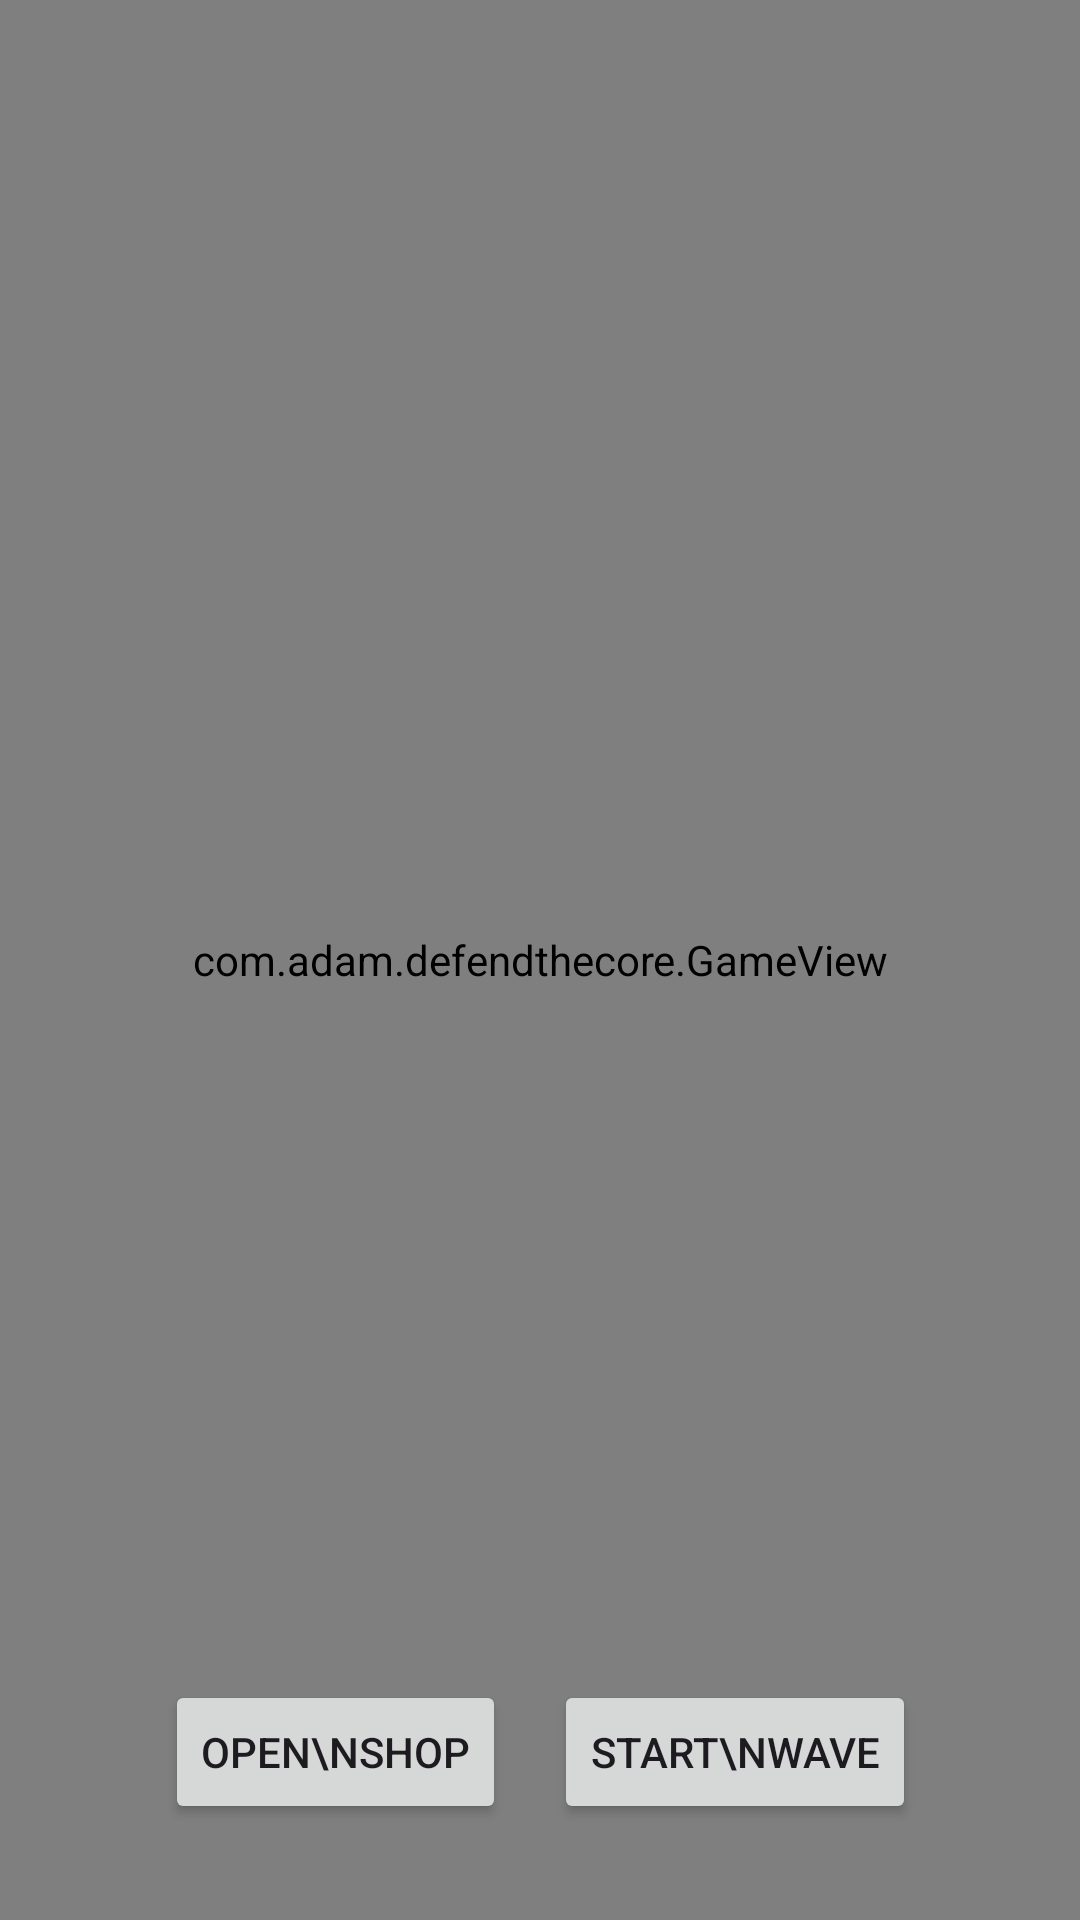

The Android layout XML behind this screen, and the referenced resources:
<!-- AndroidManifest.xml: activity theme Theme.DefendTheCore -->
<!-- res/layout/activity_main.xml -->
<?xml version="1.0" encoding="utf-8"?>
<androidx.constraintlayout.widget.ConstraintLayout xmlns:android="http://schemas.android.com/apk/res/android"
    xmlns:app="http://schemas.android.com/apk/res-auto"
    xmlns:tools="http://schemas.android.com/tools"
    android:layout_width="match_parent"
    android:layout_height="match_parent"
    tools:context=".MainActivity">

    <com.adam.defendthecore.GameView
        android:id="@+id/gameView"
        android:layout_width="0dp"
        android:layout_height="0dp"
        app:layout_constraintBottom_toBottomOf="parent"
        app:layout_constraintEnd_toEndOf="parent"
        app:layout_constraintHorizontal_bias="0.0"
        app:layout_constraintStart_toStartOf="parent"
        app:layout_constraintTop_toTopOf="parent"
        app:layout_constraintVertical_bias="0.0" />

    <LinearLayout
        android:id="@+id/wave_transition_controls"
        android:layout_width="wrap_content"
        android:layout_height="wrap_content"
        android:orientation="horizontal"
        android:layout_marginBottom="32dp"
        app:layout_constraintBottom_toBottomOf="parent"
        app:layout_constraintEnd_toEndOf="parent"
        app:layout_constraintStart_toStartOf="parent">

        <Button
            android:id="@+id/shopButton"
            android:layout_width="0dp"
            android:layout_height="wrap_content"
            android:layout_marginEnd="16dp"
            android:layout_weight="1"
            android:text="Open\nShop" />

        <Button
            android:id="@+id/nextWaveButton"
            android:layout_width="0dp"
            android:layout_height="wrap_content"
            android:layout_weight="1"
            android:text="Start\nWave" />

    </LinearLayout>

    <Button
        android:id="@+id/newGameButton"
        android:layout_width="wrap_content"
        android:layout_height="wrap_content"
        android:text="@string/new_game"
        android:visibility="gone"
        app:layout_constraintBottom_toBottomOf="parent"
        app:layout_constraintEnd_toEndOf="parent"
        app:layout_constraintStart_toStartOf="parent"
        app:layout_constraintTop_toTopOf="parent" />

</androidx.constraintlayout.widget.ConstraintLayout>
<!-- resources referenced by this layout -->
<resources>
  <style name="Theme.DefendTheCore" parent="Base.Theme.DefendTheCore" />
  <style name="Base.Theme.DefendTheCore" parent="Theme.Material3.DayNight.NoActionBar">
          
          
      </style>
</resources>
